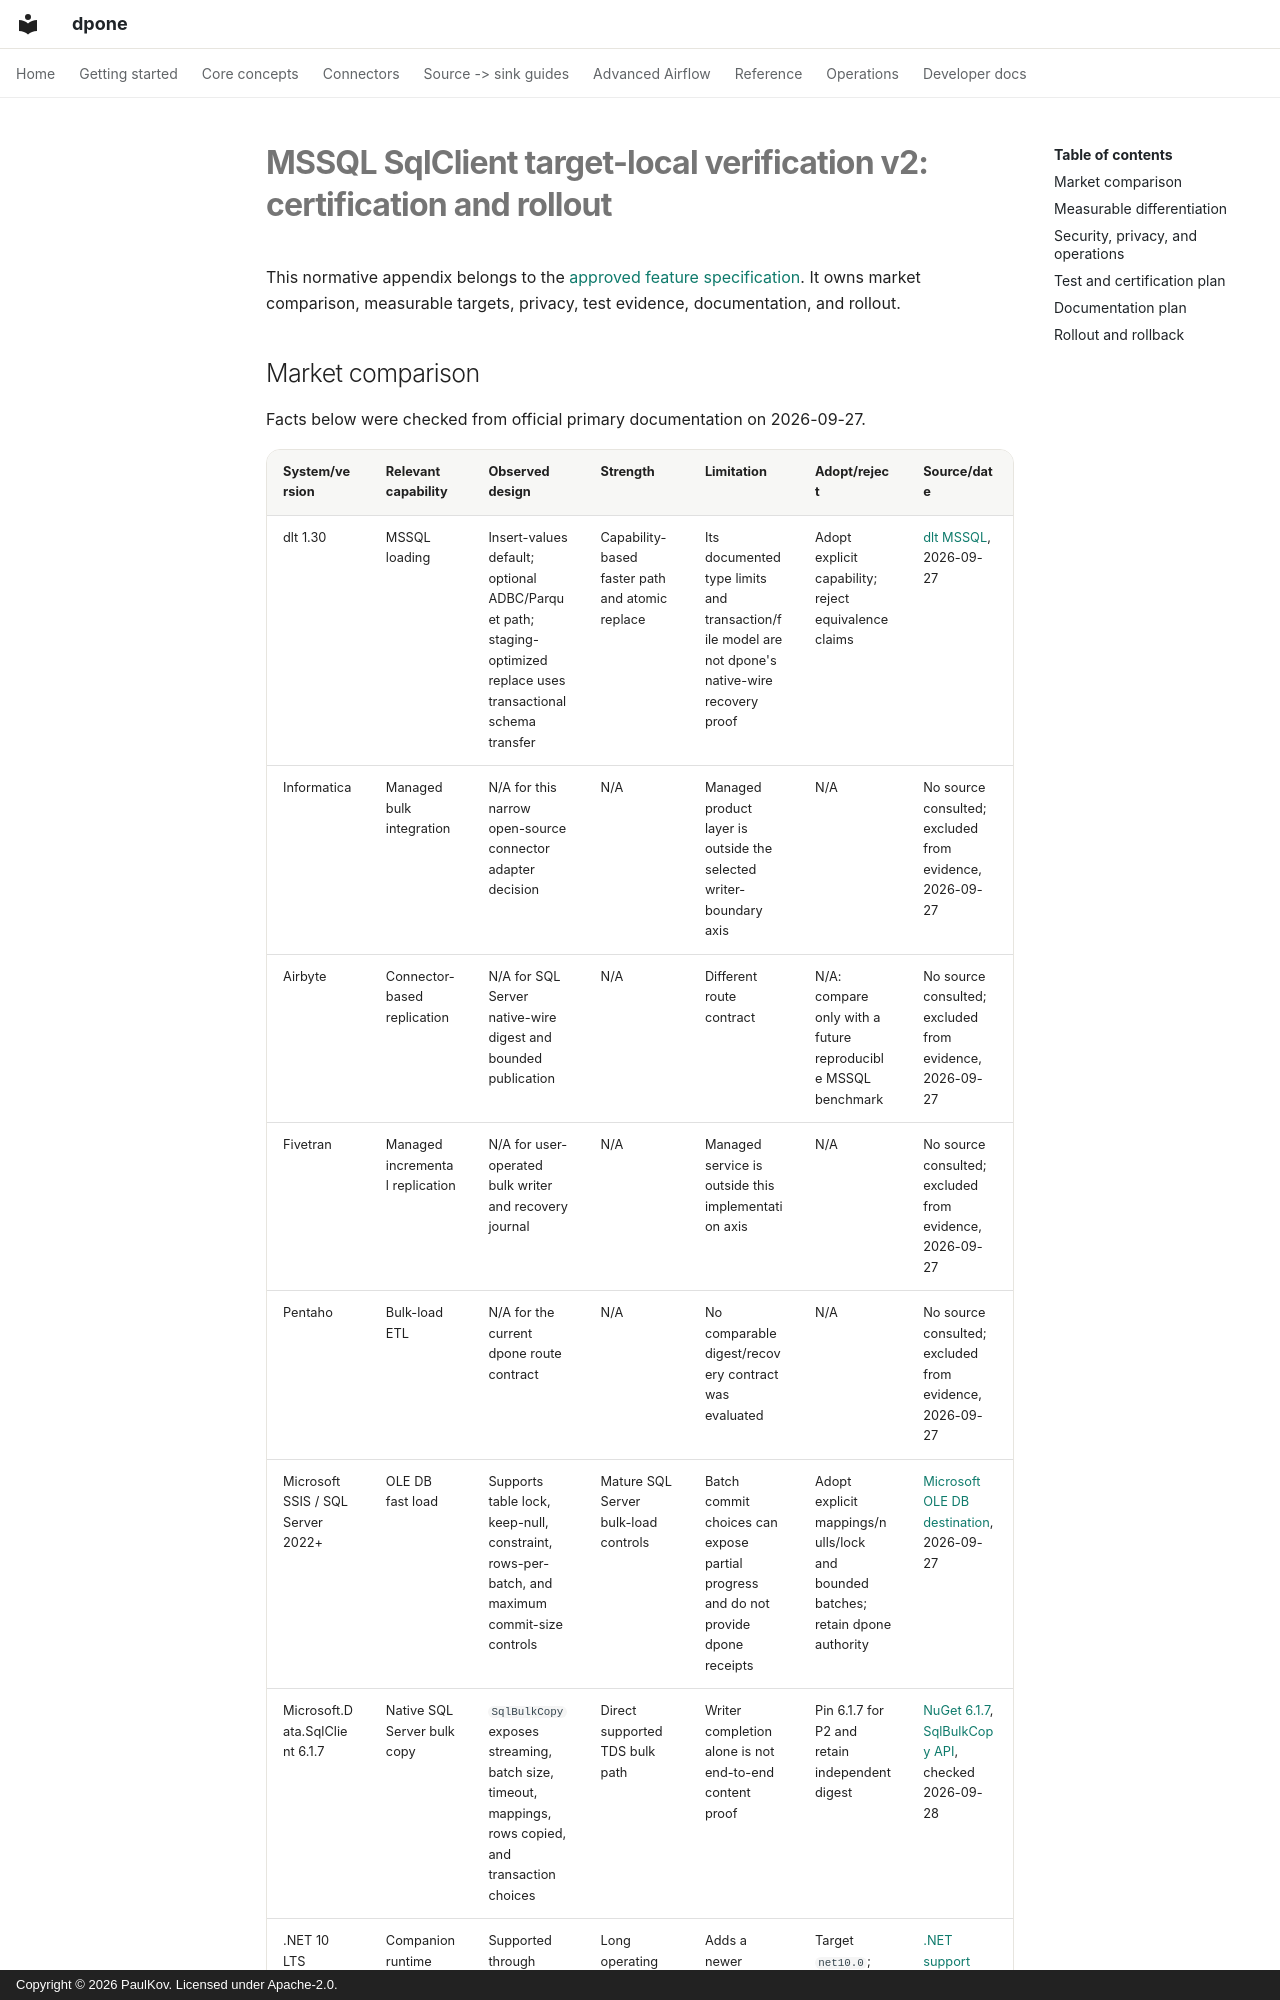

repository: PaulKov/dpone · page: feature-specs/mssql-sqlclient-target-local-verification-v2-certification/index.html · generator: mkdocs · copyright: Copyright © 2026 PaulKov. Licensed under Apache-2.0.

# MSSQL SqlClient target-local verification v2: certification and rollout

This normative appendix belongs to the [approved feature specification](mssql-sqlclient-target-local-verification-v2.md). It owns market comparison, measurable targets, privacy, test evidence, documentation, and rollout.

## Market comparison

Facts below were checked from official primary documentation on 2026-09-27.

| System/version | Relevant capability | Observed design | Strength | Limitation | Adopt/reject | Source/date |
|---|---|---|---|---|---|---|
| dlt 1.30 | MSSQL loading | Insert-values default; optional ADBC/Parquet path; staging-optimized replace uses transactional schema transfer | Capability-based faster path and atomic replace | Its documented type limits and transaction/file model are not dpone's native-wire recovery proof | Adopt explicit capability; reject equivalence claims | [dlt MSSQL](https://dlthub.com/docs/dlt-ecosystem/destinations/mssql), 2026-09-27 |
| Informatica | Managed bulk integration | N/A for this narrow open-source connector adapter decision | N/A | Managed product layer is outside the selected writer-boundary axis | N/A | No source consulted; excluded from evidence, 2026-09-27 |
| Airbyte | Connector-based replication | N/A for SQL Server native-wire digest and bounded publication | N/A | Different route contract | N/A: compare only with a future reproducible MSSQL benchmark | No source consulted; excluded from evidence, 2026-09-27 |
| Fivetran | Managed incremental replication | N/A for user-operated bulk writer and recovery journal | N/A | Managed service is outside this implementation axis | N/A | No source consulted; excluded from evidence, 2026-09-27 |
| Pentaho | Bulk-load ETL | N/A for the current dpone route contract | N/A | No comparable digest/recovery contract was evaluated | N/A | No source consulted; excluded from evidence, 2026-09-27 |
| Microsoft SSIS / SQL Server 2022+ | OLE DB fast load | Supports table lock, keep-null, constraint, rows-per-batch, and maximum commit-size controls | Mature SQL Server bulk-load controls | Batch commit choices can expose partial progress and do not provide dpone receipts | Adopt explicit mappings/nulls/lock and bounded batches; retain dpone authority | [Microsoft OLE DB destination](https://learn.microsoft.com/en-us/sql/integration-services/data-flow/ole-db-destination?view=sql-server-ver17), 2026-09-27 |
| Microsoft.Data.SqlClient 6.1.7 | Native SQL Server bulk copy | `SqlBulkCopy` exposes streaming, batch size, timeout, mappings, rows copied, and transaction choices | Direct supported TDS bulk path | Writer completion alone is not end-to-end content proof | Pin 6.1.7 for P2 and retain independent digest | [NuGet 6.1.7](https://www.nuget.org/packages/Microsoft.Data.SqlClient/6.1.7), [SqlBulkCopy API](https://learn.microsoft.com/en-us/dotnet/api/microsoft.data.sqlclient.sqlbulkcopy?view=sqlclient-dotnet-core-6.0), checked 2026-09-28 |
| .NET 10 LTS | Companion runtime | Supported through 2028-11-14; .NET 8 support ends 2026-11-10 | Long operating horizon for a new backend | Adds a newer runtime prerequisite | Target `net10.0`; reject .NET 8 as the GA baseline | [.NET support policy](https://dotnet.microsoft.com/en-us/platform/support/policy), checked 2026-09-28 |
| gusty | DAG authoring | N/A | N/A | Does not implement this data-plane writer | N/A | No source consulted; excluded from evidence, 2026-09-27 |
| Astronomer Cosmos | dbt orchestration | N/A | N/A | Does not implement this data-plane writer | N/A | No source consulted; excluded from evidence, 2026-09-27 |
| Apache Beam | Distributed data processing | N/A for a first SqlBulkCopy adapter | N/A | A Beam runtime would be a different architecture | N/A | No source consulted; excluded from evidence, 2026-09-27 |
